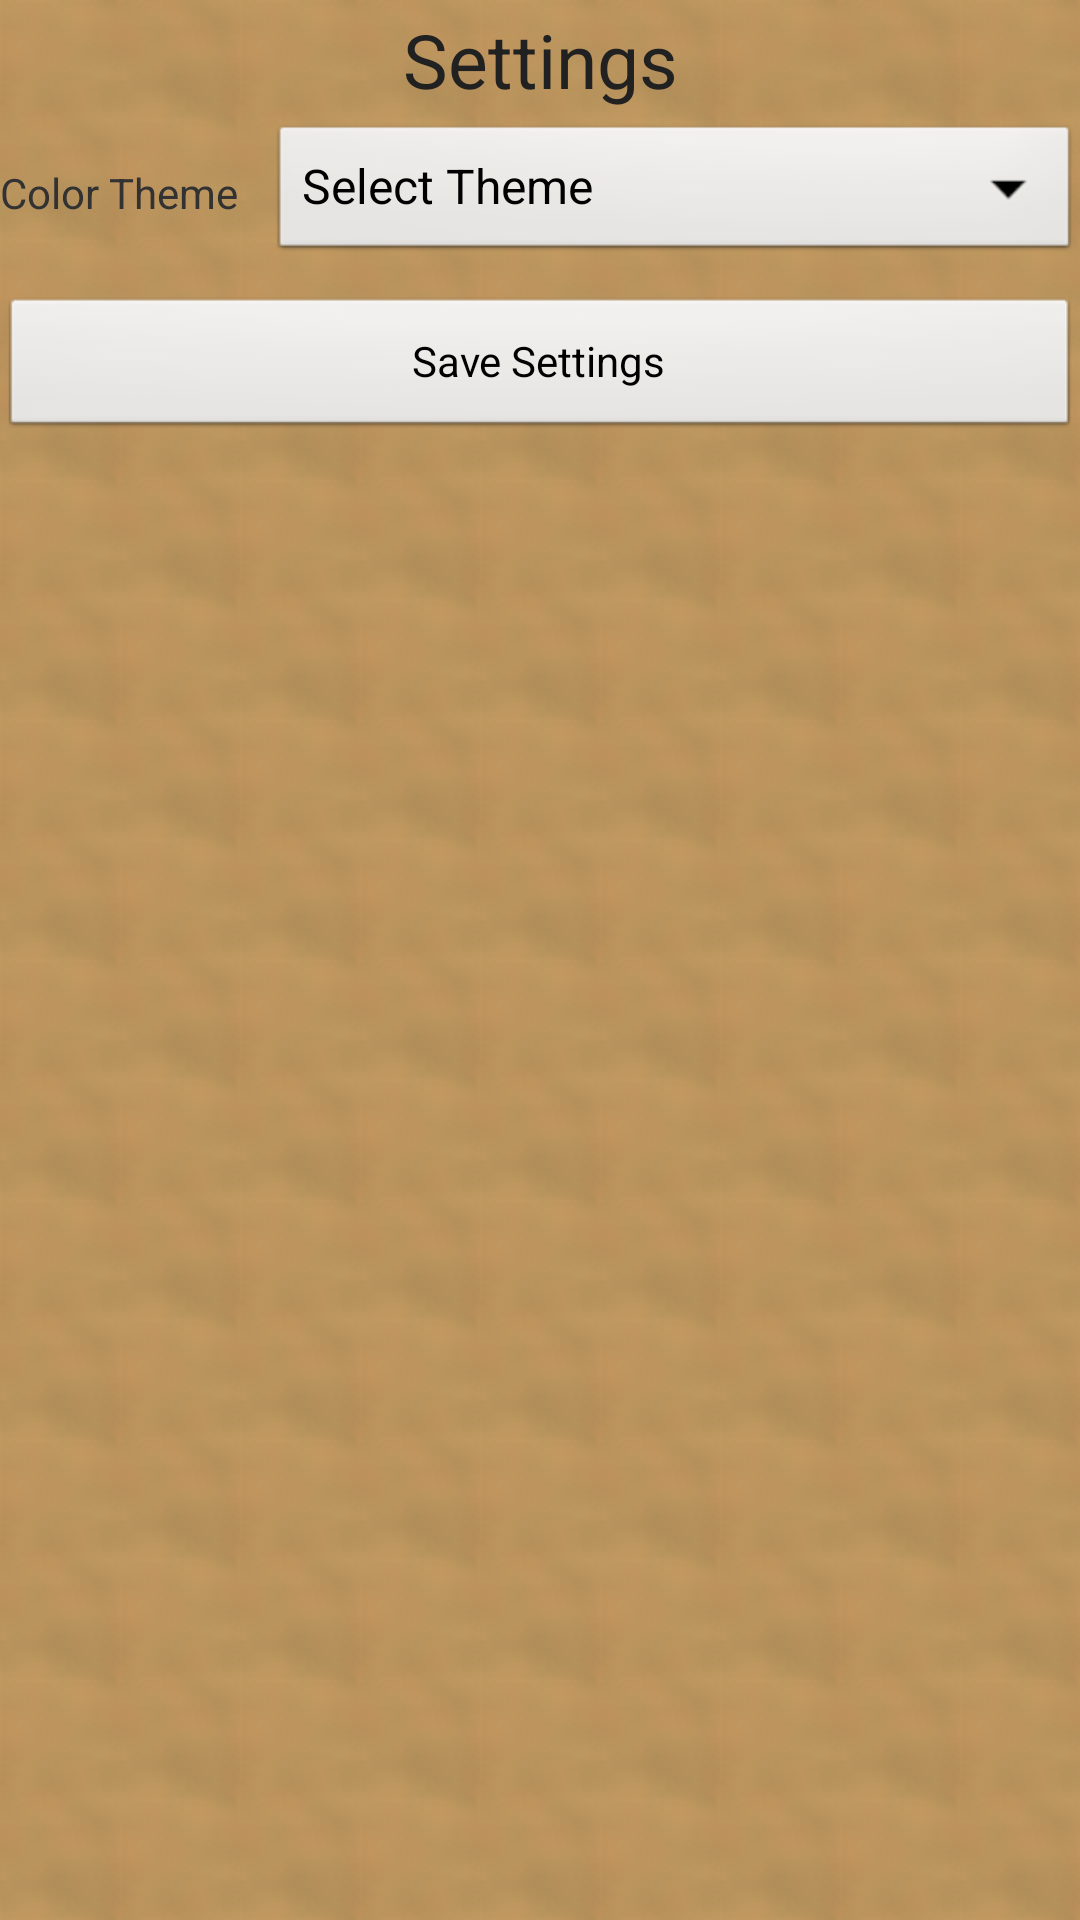

Produce the Android XML layout that renders to this screen, including the resource entries it uses.
<!-- AndroidManifest.xml: application theme parchment -->
<!-- res/layout/settings.xml -->
<?xml version="1.0" encoding="utf-8"?>
<LinearLayout xmlns:android="http://schemas.android.com/apk/res/android"
    android:orientation="vertical" android:layout_width="match_parent"
    android:layout_height="match_parent">

    <TextView
        android:layout_width="fill_parent"
        android:layout_height="40dp"
        android:gravity="center"
        android:text="@string/setting_title"
        android:background="?attr/custom_primary_dark"
        android:textColor="?attr/custom_icons"
        android:textSize="25dp"/>

    <LinearLayout
        android:layout_width="fill_parent"
        android:layout_height="wrap_content"
        android:orientation="horizontal">
        <TextView
            android:layout_width="0dp"
            android:layout_height="wrap_content"
            android:layout_weight="1"
            android:text="@string/setting_theme"
            android:layout_gravity="center"/>
        <Spinner
            android:layout_width="0dp"
            android:layout_height="wrap_content"
            android:layout_weight="3"
            android:id="@+id/settings_spinner_color_theme"
            android:entries="@array/theme_spinner"
            android:prompt="@string/theme_spinner_prompt">
        </Spinner>
    </LinearLayout>

        <Space
            android:layout_width="fill_parent"
            android:layout_height="10dp"/>
        <Button
            android:layout_width="fill_parent"
            android:layout_height="wrap_content"
            android:text="@string/settings_button_save"
            android:id="@+id/settings_button_save"/>

</LinearLayout>
<!-- resources referenced by this layout -->
<resources>
  <string-array name="theme_spinner">
          <item>Select Theme</item>
          <item>Original Parchment</item>
          <item>Blue/Grey Theme</item>
          <item>Red/Blue Theme</item>
          <item>Green/Orange Theme</item>
          <item>Yellow/Red Theme</item>
      </string-array>
  <string name="setting_theme">Color Theme</string>
  <string name="setting_title">Settings</string>
  <string name="settings_button_save">Save Settings</string>
  <string name="theme_spinner_prompt">Select Theme</string>
  <style name="parchment" parent="android:Theme.Light.NoTitleBar.Fullscreen">
          <item name="custom_primary">@drawable/backrepeat</item>
          <item name="custom_primary_dark">@drawable/backrepeat</item>
          <item name="custom_primary_light">@drawable/backrepeat</item>
          <item name="custom_primary_text">@color/cs4primary_text</item>
          <item name="custom_secondary_text">@color/cs4secondary_text</item>
          <item name="custom_icons">@color/cs4icons</item>
          <item name="custom_divider">#66994C00</item>
          <item name="custom_white">@color/white</item>
          <item name="android:windowBackground">@drawable/backrepeat</item>
  
      </style>
  <!-- drawable backrepeat (drawable) -->
  <bitmap
      xmlns:android="http://schemas.android.com/apk/res/android"
      android:src="@drawable/fuzzy_tile"
      android:tileMode="repeat"
      android:dither="true" />
  <color name="cs4primary_text">#212121</color>
  <color name="cs4secondary_text">#727272</color>
  <color name="cs4icons">#212121</color>
  <color name="white">#ffffff</color>
  <!-- drawable fuzzy_tile: png bitmap (drawable, 4763 bytes) -->
</resources>
